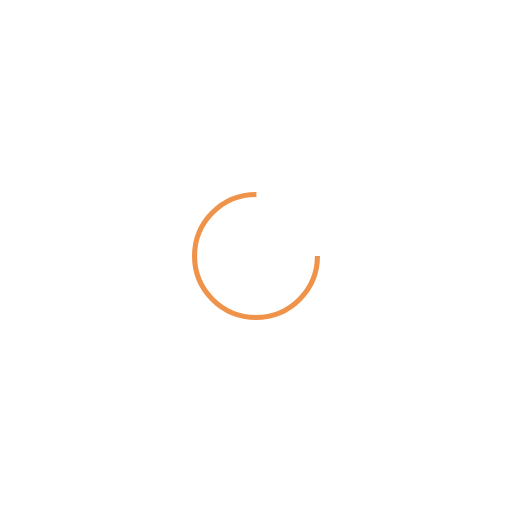
t = 0.00 s
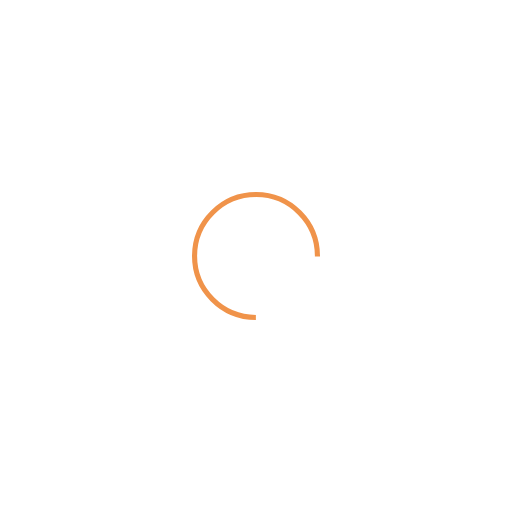
t = 0.15 s
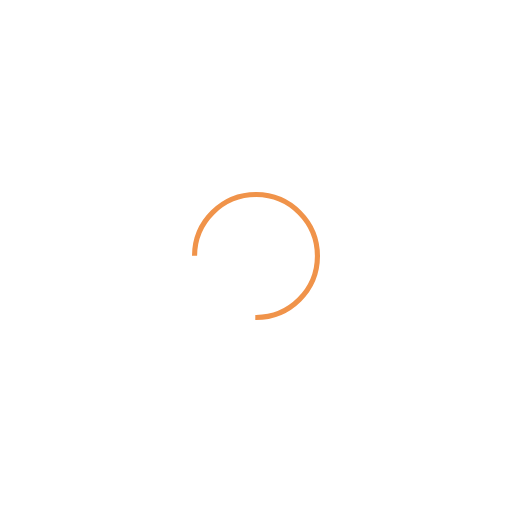
t = 0.30 s
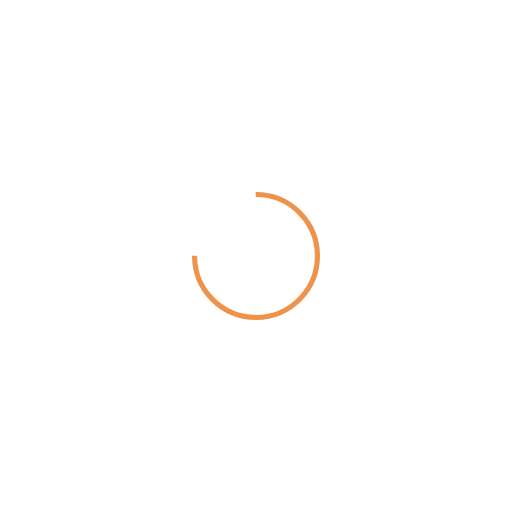
t = 0.45 s

The animated SVG that drew these frames (rendered in a browser with its animation timeline set to each time). Animation: 1 SMIL element (animateTransform=1); one cycle of 0.59 s, repeats indefinitely.

<?xml version="1.0" encoding="utf-8"?>
<svg xmlns="http://www.w3.org/2000/svg" xmlns:xlink="http://www.w3.org/1999/xlink" style="margin: auto; background: none; display: block; shape-rendering: auto;" width="201px" height="201px" viewBox="0 0 100 100" preserveAspectRatio="xMidYMid">
<circle cx="50" cy="50" fill="none" stroke="#f0934a" stroke-width="1" r="12" stroke-dasharray="56.548667764616276 20.84955592153876">
  <animateTransform attributeName="transform" type="rotate" repeatCount="indefinite" dur="0.5952380952380952s" values="0 50 50;360 50 50" keyTimes="0;1"></animateTransform>
</circle>
<!-- [ldio] generated by https://loading.io/ --></svg>
